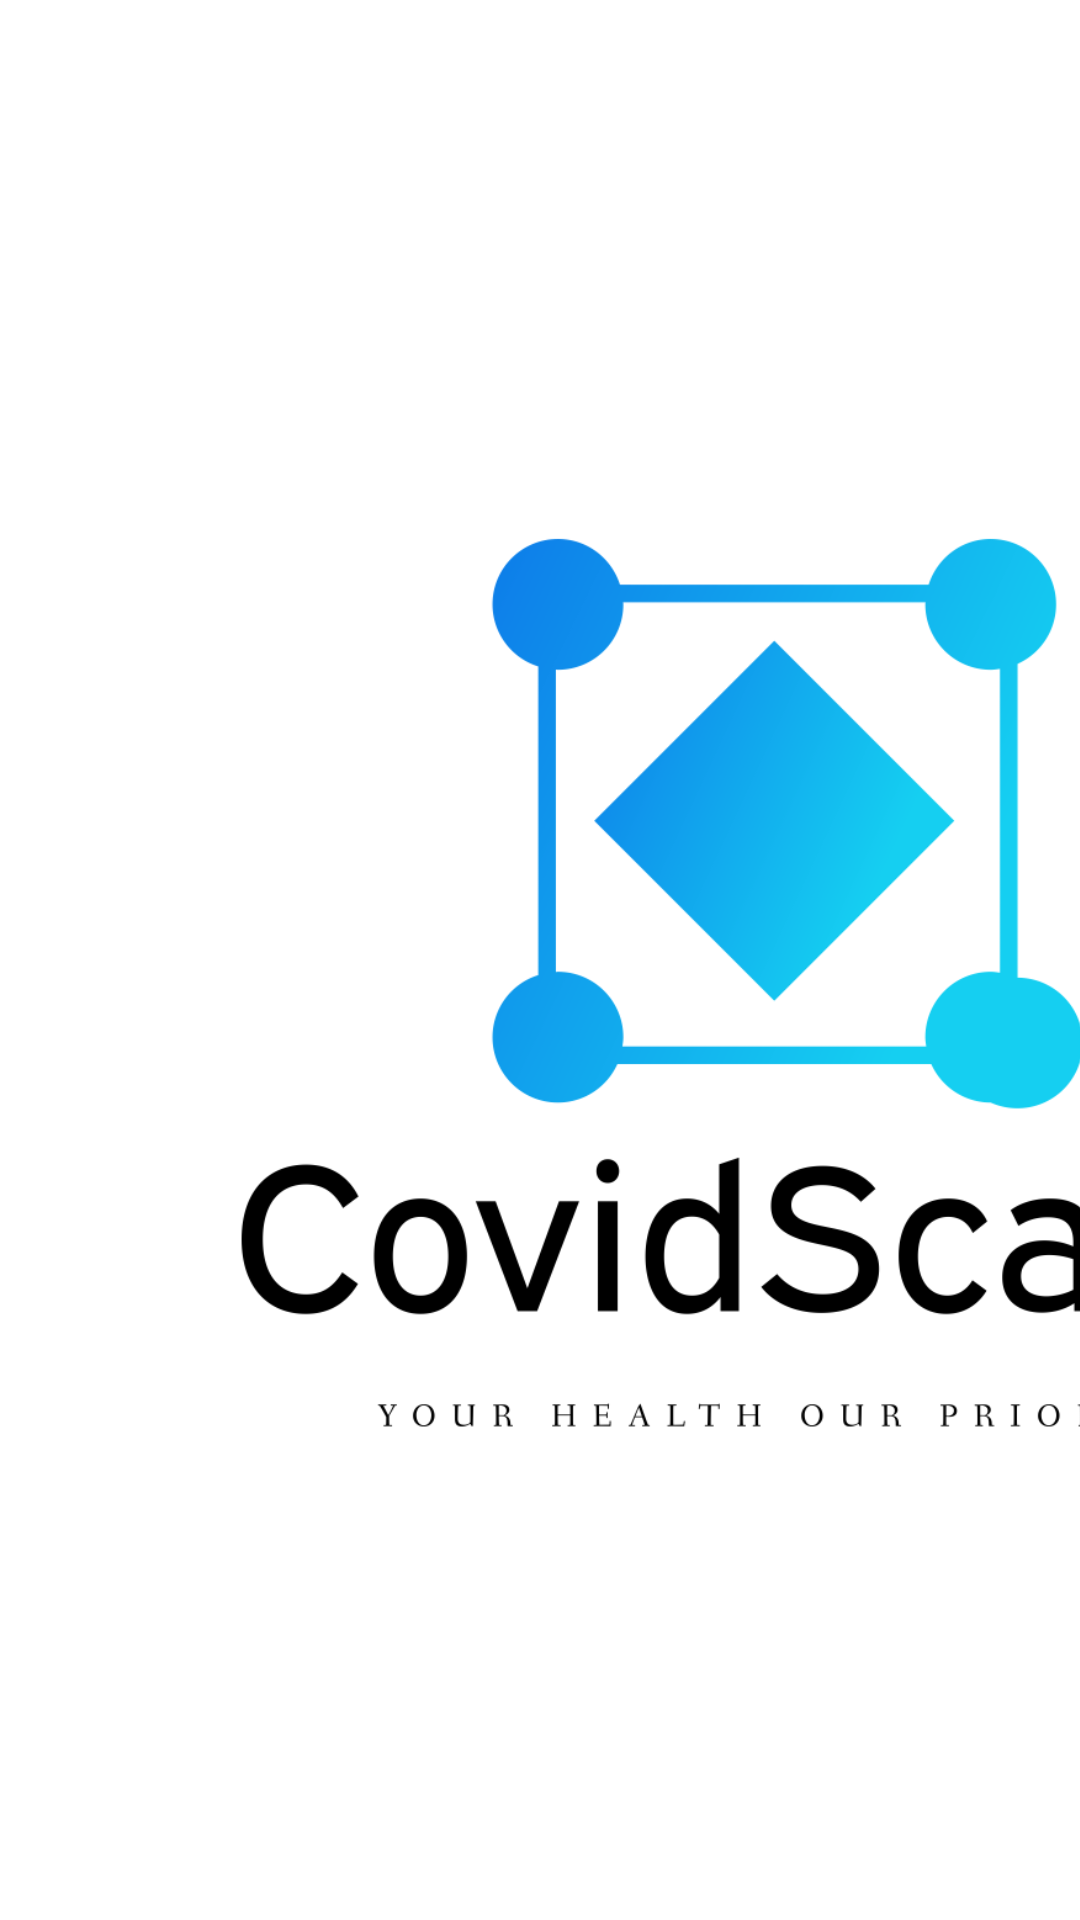

The Android layout XML behind this screen, and the referenced resources:
<!-- AndroidManifest.xml: application theme Theme.CovidScape_tracker -->
<!-- res/layout/activity_launch.xml -->
<?xml version="1.0" encoding="utf-8"?>
<androidx.constraintlayout.widget.ConstraintLayout
    xmlns:android="http://schemas.android.com/apk/res/android"
    xmlns:app="http://schemas.android.com/apk/res-auto"
    xmlns:tools="http://schemas.android.com/tools"
    android:id="@+id/imageView"
    android:layout_width="match_parent"
    android:layout_height="match_parent"
    tools:context=".launchscreen">


    <ImageView
        android:id="@+id/imageView2"
        android:layout_width="544dp"
        android:layout_height="695dp"
        android:layout_weight="1"
        app:srcCompat="@drawable/cover"
        tools:layout_editor_absoluteX="-47dp"
        tools:layout_editor_absoluteY="40dp" />


</androidx.constraintlayout.widget.ConstraintLayout>
<!-- resources referenced by this layout -->
<resources>
  <!-- drawable cover: png bitmap (drawable, 57934 bytes) -->
  <style name="Theme.CovidScape_tracker" parent="Theme.MaterialComponents.DayNight.DarkActionBar">
          
          <item name="colorPrimary">@color/purple_500</item>
          <item name="colorPrimaryVariant">@color/purple_700</item>
          <item name="colorOnPrimary">@color/white</item>
          
          <item name="colorSecondary">@color/teal_200</item>
          <item name="colorSecondaryVariant">@color/teal_700</item>
          <item name="colorOnSecondary">@color/black</item>
          
          <item name="android:statusBarColor" tools:targetApi="l">?attr/colorPrimaryVariant</item>
          
      </style>
  <color name="purple_500">#0F9D58</color>
  <color name="purple_700">#FF3700B3</color>
  <color name="white">#FFFFFFFF</color>
  <color name="teal_200">#FF03DAC5</color>
  <color name="teal_700">#FF018786</color>
  <color name="black">#FF000000</color>
</resources>
